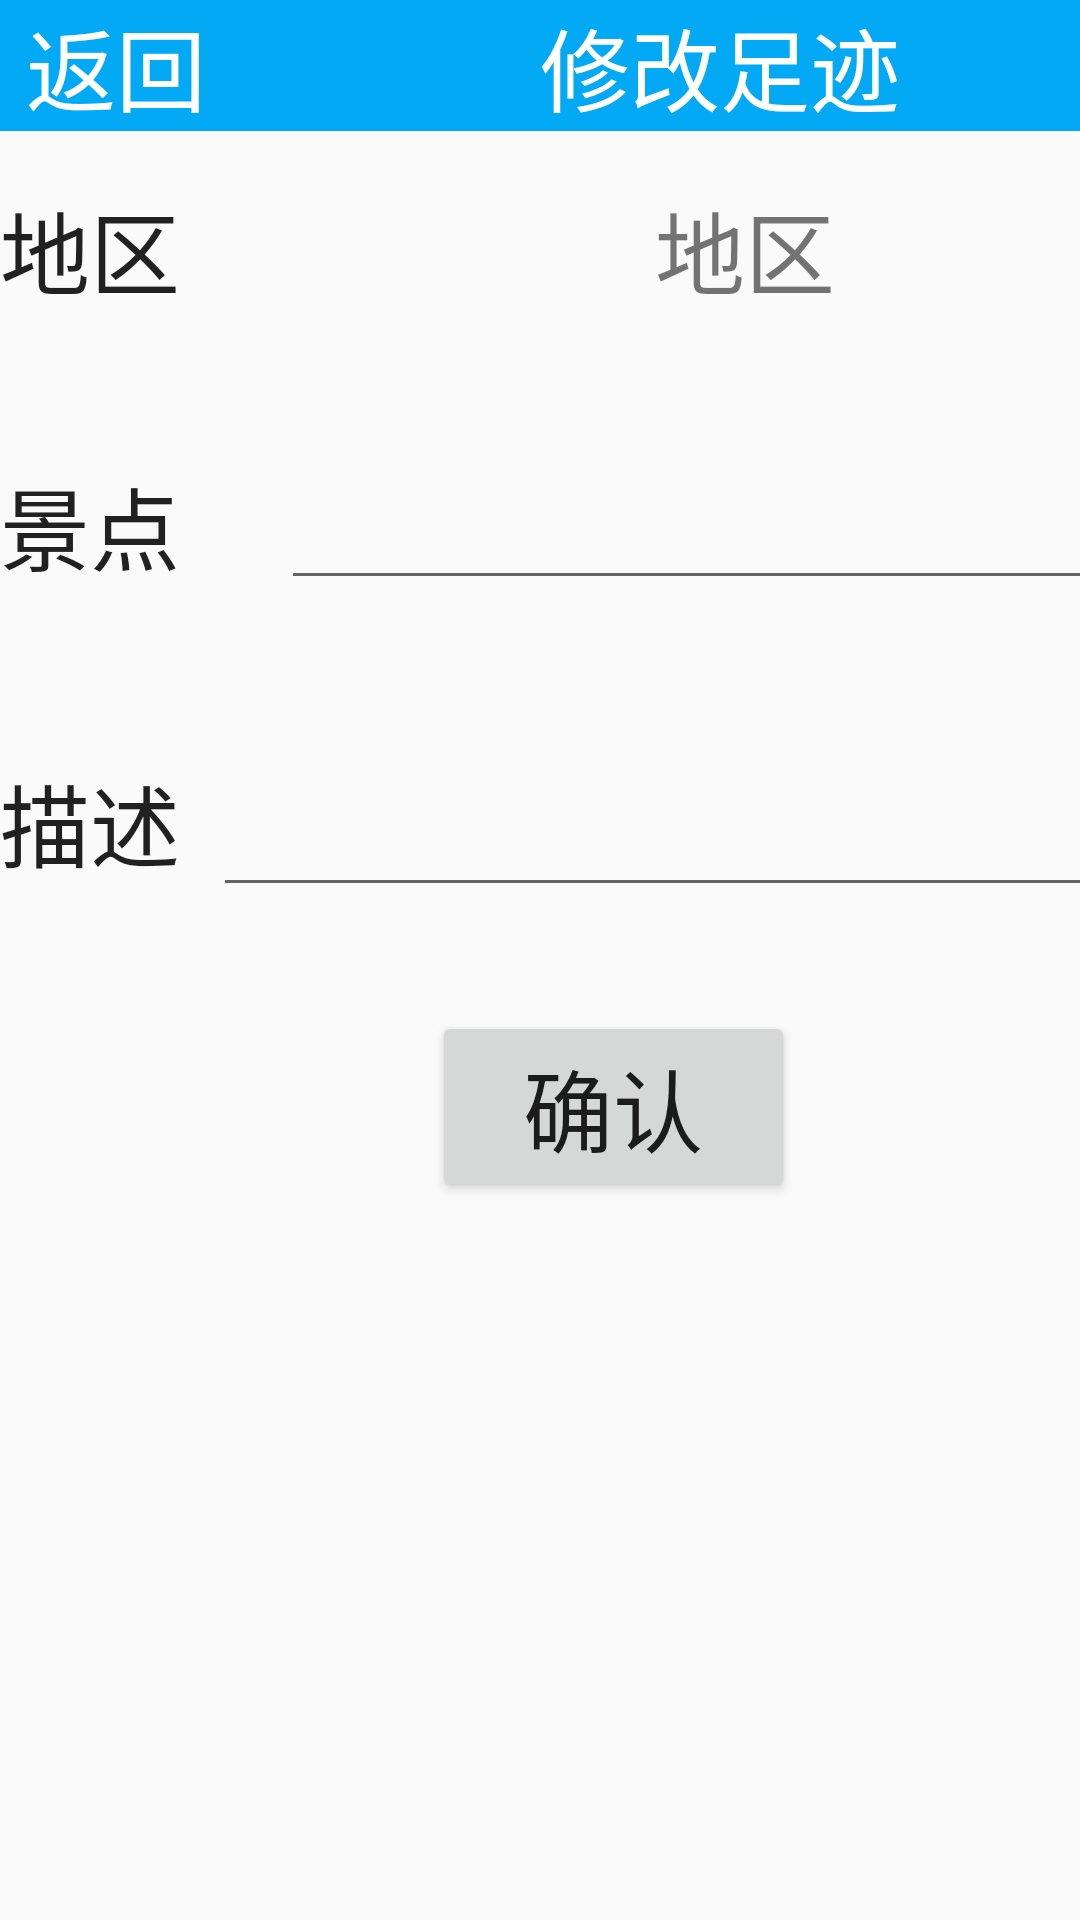

This screen was rendered from an Android layout file. Write that file and the resources it references.
<!-- AndroidManifest.xml: application theme AppTheme -->
<!-- res/layout/activity_edit.xml -->
<?xml version="1.0" encoding="utf-8"?>
<androidx.constraintlayout.widget.ConstraintLayout xmlns:android="http://schemas.android.com/apk/res/android"
    xmlns:app="http://schemas.android.com/apk/res-auto"
    xmlns:tools="http://schemas.android.com/tools"
    android:layout_width="match_parent"
    android:layout_height="match_parent"
    tools:context=".Add">

    <LinearLayout
        android:layout_width="409dp"
        android:layout_height="729dp"
        android:orientation="vertical"
        tools:layout_editor_absoluteX="1dp"
        tools:layout_editor_absoluteY="1dp">

        <LinearLayout
            android:layout_width="match_parent"
            android:layout_height="61dp"
            android:orientation="horizontal">

            <TextView
                android:id="@+id/textView700"
                android:layout_width="wrap_content"
                android:layout_height="wrap_content"
                android:layout_weight="1"
                android:background="#03A9F4"
                android:gravity="center_horizontal"
                android:text="返回"
                android:textAppearance="@style/TextAppearance.AppCompat.Large"
                android:textColor="#FFFFFF"
                android:onClick="etm_click"
                android:textSize="30sp" />

            <TextView
                android:id="@+id/textView800"
                android:layout_width="314dp"
                android:layout_height="wrap_content"
                android:layout_weight="1"
                android:background="#03A9F4"
                android:text="              修改足迹"
                android:textAppearance="@style/TextAppearance.AppCompat.Large"
                android:textColor="#FFFFFF"
                android:textSize="30sp" />
        </LinearLayout>

        <LinearLayout
            android:layout_width="match_parent"
            android:layout_height="92dp"
            android:orientation="horizontal">

            <TextView
                android:id="@+id/textView160"
                android:layout_width="156dp"
                android:layout_height="wrap_content"
                android:layout_weight="1"
                android:text="地区"
                android:textAppearance="@style/TextAppearance.AppCompat.Large"
                android:textSize="30sp" />

            <TextView
                android:id="@+id/textView170"
                android:layout_width="128dp"
                android:layout_height="wrap_content"
                android:layout_weight="1"
                android:text="地区"
                android:textSize="30sp" />
        </LinearLayout>

        <LinearLayout
            android:layout_width="match_parent"
            android:layout_height="92dp"
            android:orientation="horizontal">

            <TextView
                android:id="@+id/textView180"
                android:layout_width="114dp"
                android:layout_height="wrap_content"
                android:layout_weight="1"
                android:text="景点"
                android:textAppearance="@style/TextAppearance.AppCompat.Large"
                android:textSize="30sp" />

            <EditText
                android:id="@+id/editText500"
                android:layout_width="336dp"
                android:layout_height="wrap_content"
                android:layout_weight="1"
                android:ems="10"
                android:inputType="textPersonName" />
        </LinearLayout>

        <LinearLayout
            android:layout_width="match_parent"
            android:layout_height="92dp"
            android:orientation="horizontal">

            <TextView
                android:id="@+id/textView190"
                android:layout_width="wrap_content"
                android:layout_height="wrap_content"
                android:layout_weight="1"
                android:text="描述"
                android:textAppearance="@style/TextAppearance.AppCompat.Large"
                android:textSize="30sp" />

            <EditText
                android:id="@+id/editText600"
                android:layout_width="327dp"
                android:layout_height="wrap_content"
                android:layout_weight="1"
                android:ems="10"
                android:inputType="textPersonName"
                android:textSize="30sp" />
        </LinearLayout>

        <LinearLayout
            android:layout_width="match_parent"
            android:layout_height="match_parent"
            android:gravity="center_horizontal"
            android:orientation="horizontal">

            <Button
                android:id="@+id/button200"
                android:layout_width="121dp"
                android:layout_height="wrap_content"
                android:text="确认"
                android:textAppearance="@style/TextAppearance.AppCompat.Large"
                android:textSize="30sp" />
        </LinearLayout>

    </LinearLayout>
</androidx.constraintlayout.widget.ConstraintLayout>
<!-- resources referenced by this layout -->
<resources>
  <style name="AppTheme" parent="Theme.AppCompat.Light.DarkActionBar">
          
          <item name="colorPrimary">@color/colorPrimary</item>
          <item name="colorPrimaryDark">@color/colorPrimaryDark</item>
      </style>
  <color name="colorPrimary">#008577</color>
  <color name="colorPrimaryDark">#00574B</color>
</resources>
